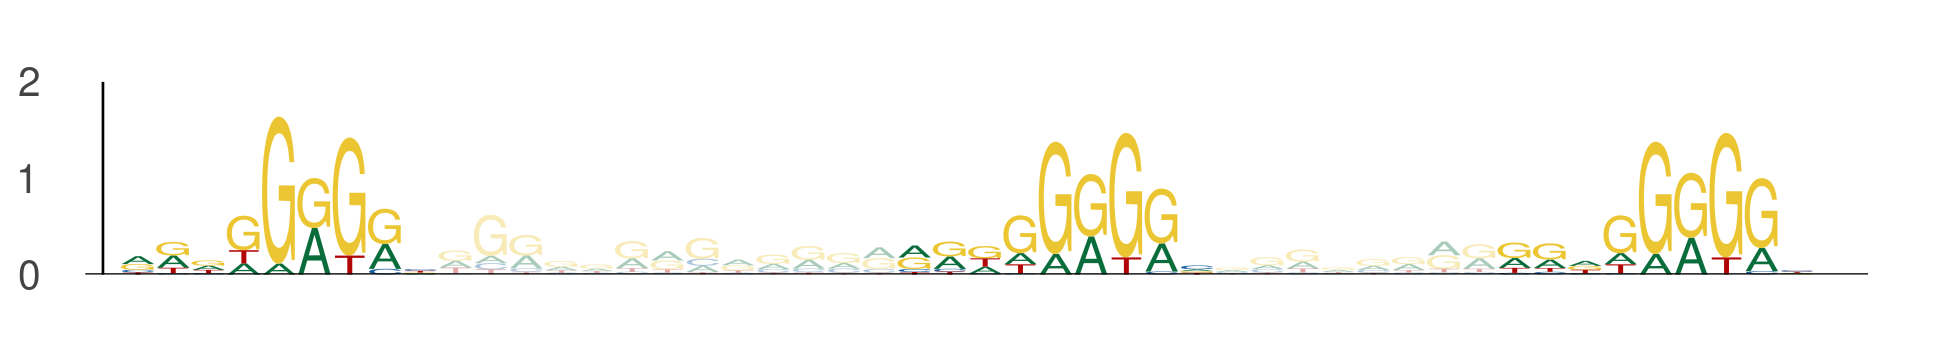

Data behind this chart, as committed beside it:
seq_index, start_position, end_position, is_reversed_complement
636, 8, 17, 0
636, 30, 39, 0
636, 47, 56, 0
1718, 103, 112, 0
1718, 125, 134, 0
1718, 142, 151, 0
5570, 63, 72, 0
5570, 85, 94, 0
5570, 102, 111, 0
5224, 92, 101, 0
5224, 114, 123, 0
5224, 131, 140, 0
3308, 101, 110, 0
3308, 123, 132, 0
3308, 140, 149, 0
2870, 15, 24, 0
2870, 37, 46, 0
2870, 54, 63, 0
5374, 70, 79, 0
5374, 92, 101, 0
5374, 109, 118, 0
5374, 3, 12, 0
5374, 25, 34, 0
5374, 42, 51, 0
1941, 14, 23, 0
1941, 36, 45, 0
1941, 53, 62, 0
5674, 3, 12, 0
5674, 25, 34, 0
5674, 42, 51, 0
1403, 33, 42, 0
1403, 55, 64, 0
1403, 72, 81, 0
4235, 117, 126, 0
4235, 139, 148, 0
4235, 156, 165, 0
1010, 107, 116, 0
1010, 129, 138, 0
1010, 146, 155, 0
3485, 95, 104, 0
3485, 117, 126, 0
3485, 134, 143, 0
4614, 87, 96, 0
4614, 109, 118, 0
4614, 126, 135, 0
4501, 67, 76, 0
4501, 89, 98, 0
4501, 106, 115, 0
2488, 63, 72, 0
2488, 85, 94, 0
2488, 102, 111, 0
2488, 102, 111, 0
2488, 124, 133, 0
2488, 141, 150, 0
3158, 119, 128, 0
3158, 141, 150, 0
3158, 158, 167, 0
3842, 84, 93, 0
3842, 106, 115, 0
3842, 123, 132, 0
... 114 more rows
